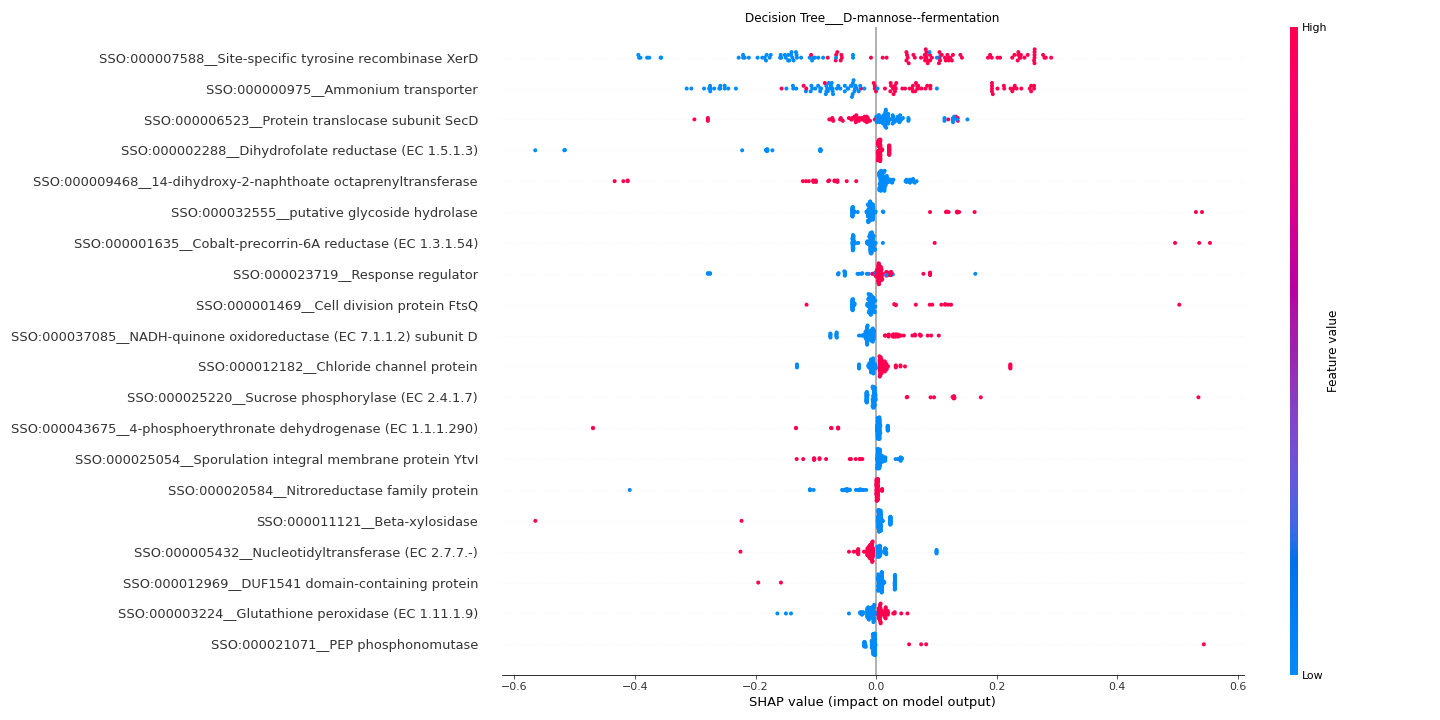

Values plotted in this chart, from the file beside it:
feature	importance
SSO:000007588__Site-specific tyrosine re…	0.1548
SSO:000000975__Ammonium transporter	0.1156
SSO:000006523__Protein translocase subun…	0.04676
SSO:000002288__Dihydrofolate reductase (…	0.04608
SSO:000009468__14-dihydroxy-2-naphthoate…	0.04356
SSO:000032555__putative glycoside hydrol…	0.03303
SSO:000001635__Cobalt-precorrin-6A reduc…	0.03087
SSO:000023719__Response regulator	0.02779
SSO:000001469__Cell division protein Fts…	0.02744
SSO:000037085__NADH-quinone oxidoreducta…	0.02534
SSO:000012182__Chloride channel protein	0.02421
SSO:000025220__Sucrose phosphorylase (EC…	0.02209
SSO:000043675__4-phosphoerythronate dehy…	0.0193
SSO:000025054__Sporulation integral memb…	0.01751
SSO:000020584__Nitroreductase family pro…	0.01711
SSO:000011121__Beta-xylosidase	0.01652
SSO:000005432__Nucleotidyltransferase (E…	0.01625
SSO:000012969__DUF1541 domain-containing…	0.01533
SSO:000003224__Glutathione peroxidase (E…	0.01498
SSO:000021071__PEP phosphonomutase	0.01267
